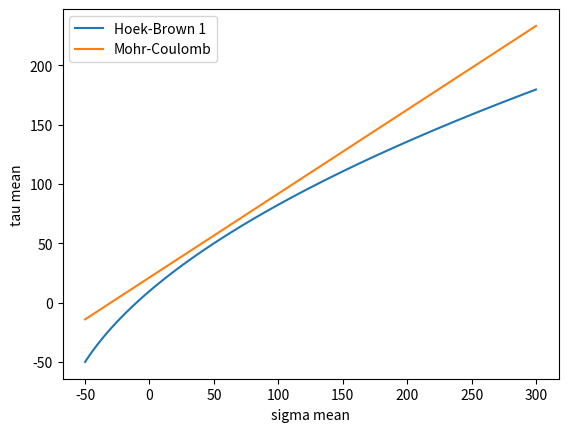

Generate this figure with matplotlib:
import math


def hoek_brown_mean_stresses(sigma_mean, c0, t0):
    """
    Hoek-Brown failure criterion in terms of mean stresses
    https://en.wikipedia.org/wiki/Hoek-Brown_failure_criterion
    https://link.springer.com/article/10.1007/s00603-012-0276-4
    :param float sigma_mean: mean normal stress
    (maximum principal stress + minimum principal stress) / 2
    https://en.wikipedia.org/wiki/Mohr-Coulomb_theory
    :param float c0: uniaxial compressive strength
    :param float t0: uniaxial tensile strength
    :return: maximum mean shear stress (two variants)
    (maximum principal stress - minimum principal stress) / 2
    https://en.wikipedia.org/wiki/Mohr-Coulomb_theory
    :rtype: tuple of float
    """
    a = (c0 * c0 - t0 * t0) / t0
    b = c0
    min_sigma_mean = (- a * a - 16 * b * b) / (16 * a)
    if sigma_mean < min_sigma_mean:
        tau_mean_1 = -1000
    else:
        tau_mean_1 = (-a + math.sqrt(a * a + 16 * (a * sigma_mean + b * b))) / 8
        # print(e)
        # print(sigma_mean)
    # try:
    #     tau_mean_2 = (-a - math.sqrt(a * a + 16 * (a * sigma_mean + b * b))) / 8
    # except ValueError as e:
    #     tau_mean_2 = None
    #     print(e)
    #     print(sigma_mean)
    # return tau_mean_1, tau_mean_2
    return tau_mean_1


def mohr_coulomb_mean_stresses(sigma_mean, c, phi):
    """
    Mohr-Coulomb failure criterion in terms of mean stresses
    https://en.wikipedia.org/wiki/Mohr-Coulomb_theory
    :param float sigma_mean: mean normal stress
    (maximum principal stress + minimum principal stress) / 2
    :param float c: cohesion
    :param phi: angle of internal friction
    :return: maximum mean shear stress
    (maximum principal stress - minimum principal stress) / 2
    :rtype: float
    """
    tau_mean = sigma_mean * math.sin(phi) + c * math.cos(phi)
    return tau_mean


def hoek_brown(sigma_2, sigma_3, mi=20, d=0.5, gsi=85, sigma_ci=200):
    # assert (sigma_2 > sigma_3)
    mb = mi * math.exp((gsi - 100) / (28 - 14 * d))
    s = math.exp((gsi - 100) / (9 - 3 * d))
    a = 0.5 + (math.exp(-gsi / 15) - math.exp(-20 / 3)) / 6
    if mb * sigma_3 / sigma_ci + s >= 0:
        sigma_1 = sigma_3 + sigma_ci * (mb * sigma_3 / sigma_ci + s) ** a
    else:
        sigma_1 = sigma_3
    if sigma_1 >= sigma_2 >= sigma_3:
        return sigma_1
    else:
        return max(sigma_2, sigma_3)
    # sigma_1 = sigma_3 + sigma_ci * (mb * sigma_3 / sigma_ci + s) ** a
    # return sigma_1


def mises(s):
    assert (s[0] >= s[1] >= s[2])
    st = math.sqrt(
        ((s[0] - s[1]) ** 2 + (s[1] - s[0]) ** 2 + (s[2] - s[0]) ** 2)) / 2
    return st


if __name__ == '__main__':
    import numpy as np
    import matplotlib.pyplot as plt
    c0 = 100
    t0 = 10
    c = 30
    phi = 0.785
    min_sigma_mean = -50
    max_sigma_mean = 300
    n_sigma_mean = 351
    sigma_means = np.linspace(min_sigma_mean, max_sigma_mean, n_sigma_mean)
    tau_means_1 = [hoek_brown_mean_stresses(x, c0, t0) for x in sigma_means]
    # tau_means_2 = [hoek_brown_mean_stresses(x, c0, t0)[1] for x in sigma_means]
    tau_means_3 = [mohr_coulomb_mean_stresses(x, c, phi) for x in sigma_means]
    plt.plot(sigma_means, tau_means_1, label='Hoek-Brown 1')
    # plt.plot(sigma_means, tau_means_2, label='Hoek-Brown 2')
    plt.plot(sigma_means, tau_means_3, label='Mohr-Coulomb')
    plt.legend()
    plt.xlabel('sigma mean')
    plt.ylabel('tau mean')
    plt.show()
